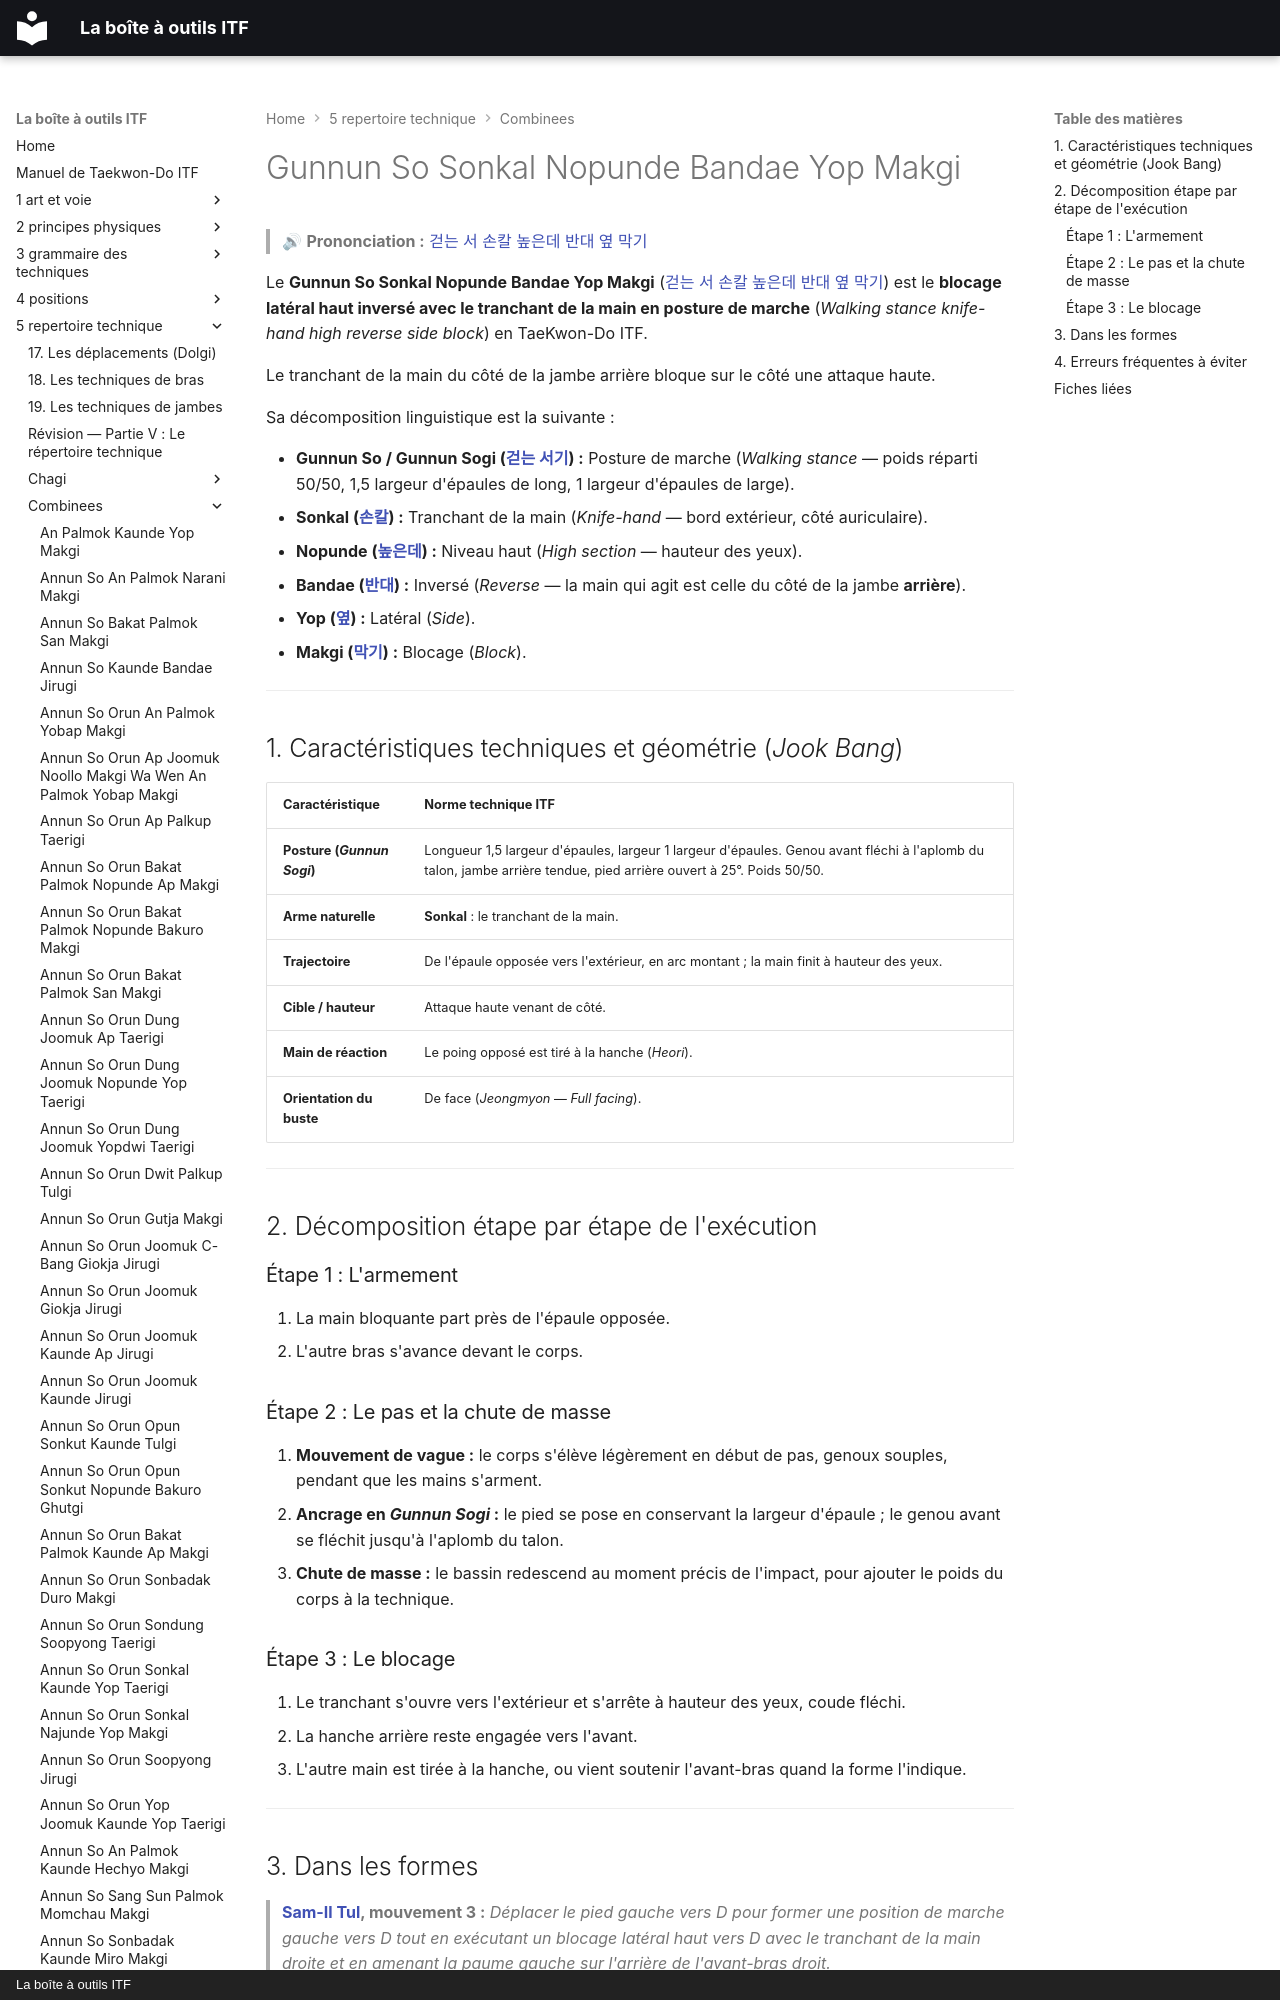

repository: yvmori1/La-boite-outils-ITF · page: 5-repertoire-technique/combinees/Gunnun-So-Sonkal-Nopunde-Bandae-Yop-Makgi/index.html · generator: mkdocs · copyright: La boîte à outils ITF

# Gunnun So Sonkal Nopunde Bandae Yop Makgi

> 🔊 **Prononciation :** [걷는 서 손칼 높은데 반대 옆 막기](../../audio/Techniques/Gunnun-So-Sonkal-Nopunde-Bandae-Yop-Makgi.m4a)

Le **Gunnun So Sonkal Nopunde Bandae Yop Makgi** ([걷는 서 손칼 높은데 반대 옆 막기](../../audio/Techniques/Gunnun-So-Sonkal-Nopunde-Bandae-Yop-Makgi.m4a)) est le **blocage latéral haut inversé avec le tranchant de la main en posture de marche** (*Walking stance knife-hand high reverse side block*) en TaeKwon-Do ITF.

Le tranchant de la main du côté de la jambe arrière bloque sur le côté une attaque haute.

Sa décomposition linguistique est la suivante :
